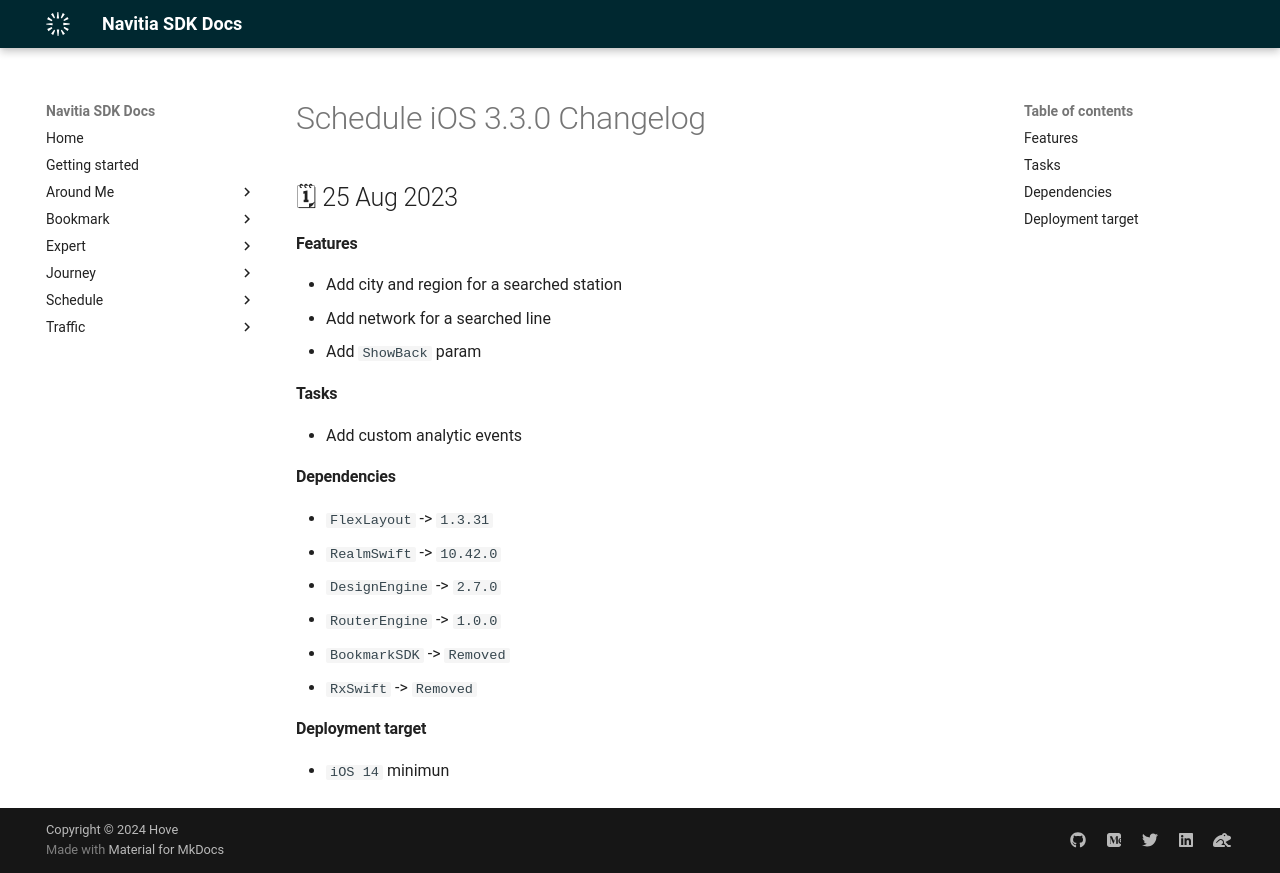

repository: hove-io/navitia_sdk_docs · page: schedule/ios/releases/3.3.0/index.html · generator: mkdocs

---
title: Schedule iOS 3.3.0 - Changelog - Navitia SDK Docs
---

# Schedule iOS 3.3.0 Changelog

<h2>🗓 25 Aug 2023</h2>

#### Features
- Add city and region for a searched station
- Add network for a searched line
- Add `ShowBack` param

#### Tasks
- Add custom analytic events

#### Dependencies
- `FlexLayout` -> `1.3.31`
- `RealmSwift` -> `10.42.0`
- `DesignEngine` -> `2.7.0`
- `RouterEngine` -> `1.0.0`
- `BookmarkSDK` -> `Removed`
- `RxSwift` -> `Removed`

#### Deployment target
-  `iOS 14` minimun
